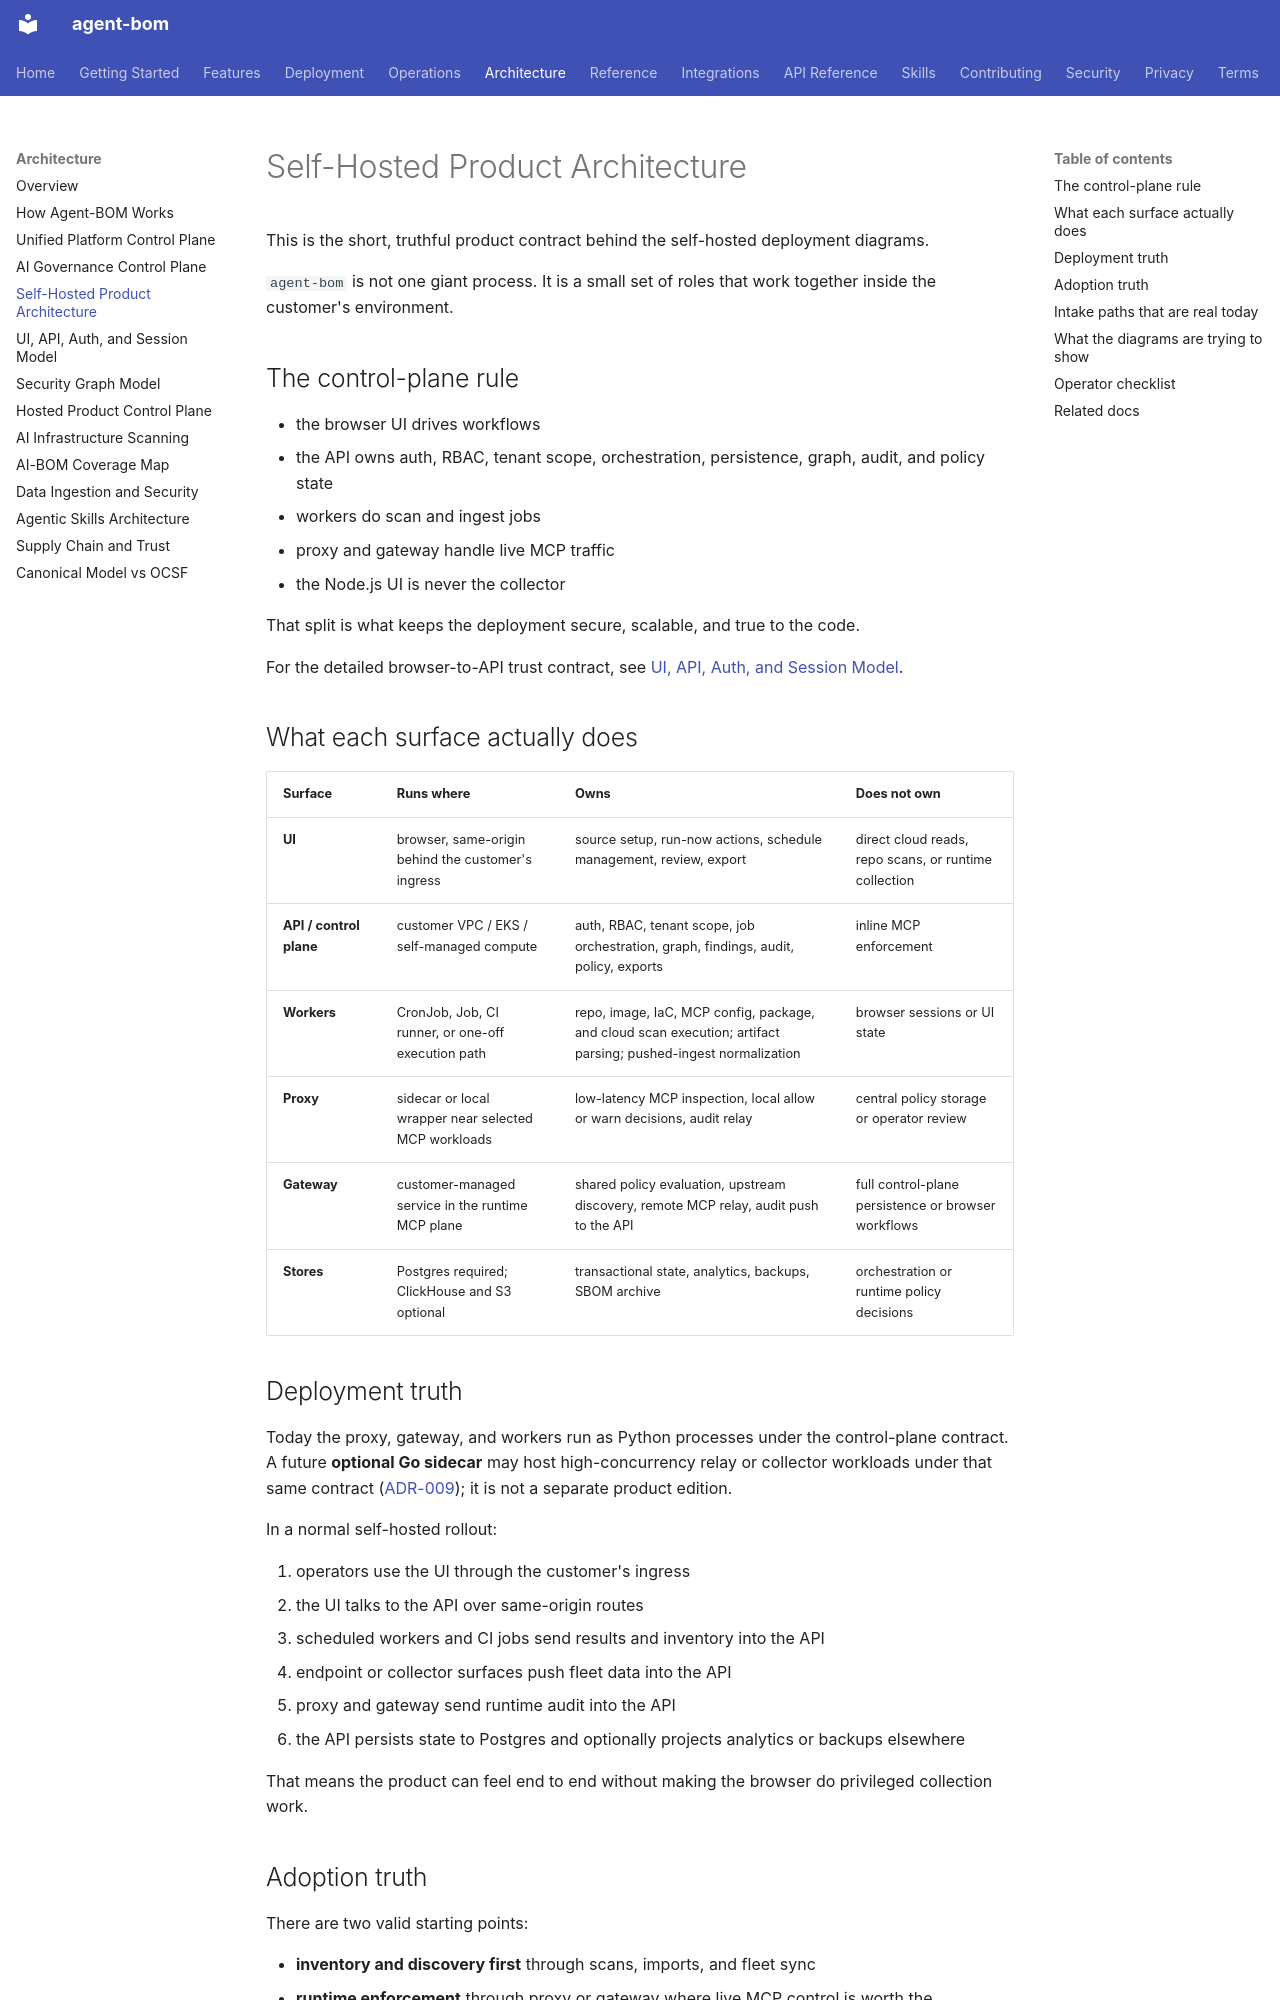

repository: koda-ai-studio/agent-bom · page: architecture/self-hosted-product-architecture/index.html · generator: mkdocs

# Self-Hosted Product Architecture

This is the short, truthful product contract behind the self-hosted deployment
diagrams.

`agent-bom` is not one giant process. It is a small set of roles that work
together inside the customer's environment.

## The control-plane rule

- the browser UI drives workflows
- the API owns auth, RBAC, tenant scope, orchestration, persistence, graph,
  audit, and policy state
- workers do scan and ingest jobs
- proxy and gateway handle live MCP traffic
- the Node.js UI is never the collector

That split is what keeps the deployment secure, scalable, and true to the code.

For the detailed browser-to-API trust contract, see
[UI, API, Auth, and Session Model](auth-and-session-model.md).

## What each surface actually does

| Surface | Runs where | Owns | Does not own |
|---|---|---|---|
| **UI** | browser, same-origin behind the customer's ingress | source setup, run-now actions, schedule management, review, export | direct cloud reads, repo scans, or runtime collection |
| **API / control plane** | customer VPC / EKS / self-managed compute | auth, RBAC, tenant scope, job orchestration, graph, findings, audit, policy, exports | inline MCP enforcement |
| **Workers** | CronJob, Job, CI runner, or one-off execution path | repo, image, IaC, MCP config, package, and cloud scan execution; artifact parsing; pushed-ingest normalization | browser sessions or UI state |
| **Proxy** | sidecar or local wrapper near selected MCP workloads | low-latency MCP inspection, local allow or warn decisions, audit relay | central policy storage or operator review |
| **Gateway** | customer-managed service in the runtime MCP plane | shared policy evaluation, upstream discovery, remote MCP relay, audit push to the API | full control-plane persistence or browser workflows |
| **Stores** | Postgres required; ClickHouse and S3 optional | transactional state, analytics, backups, SBOM archive | orchestration or runtime policy decisions |
